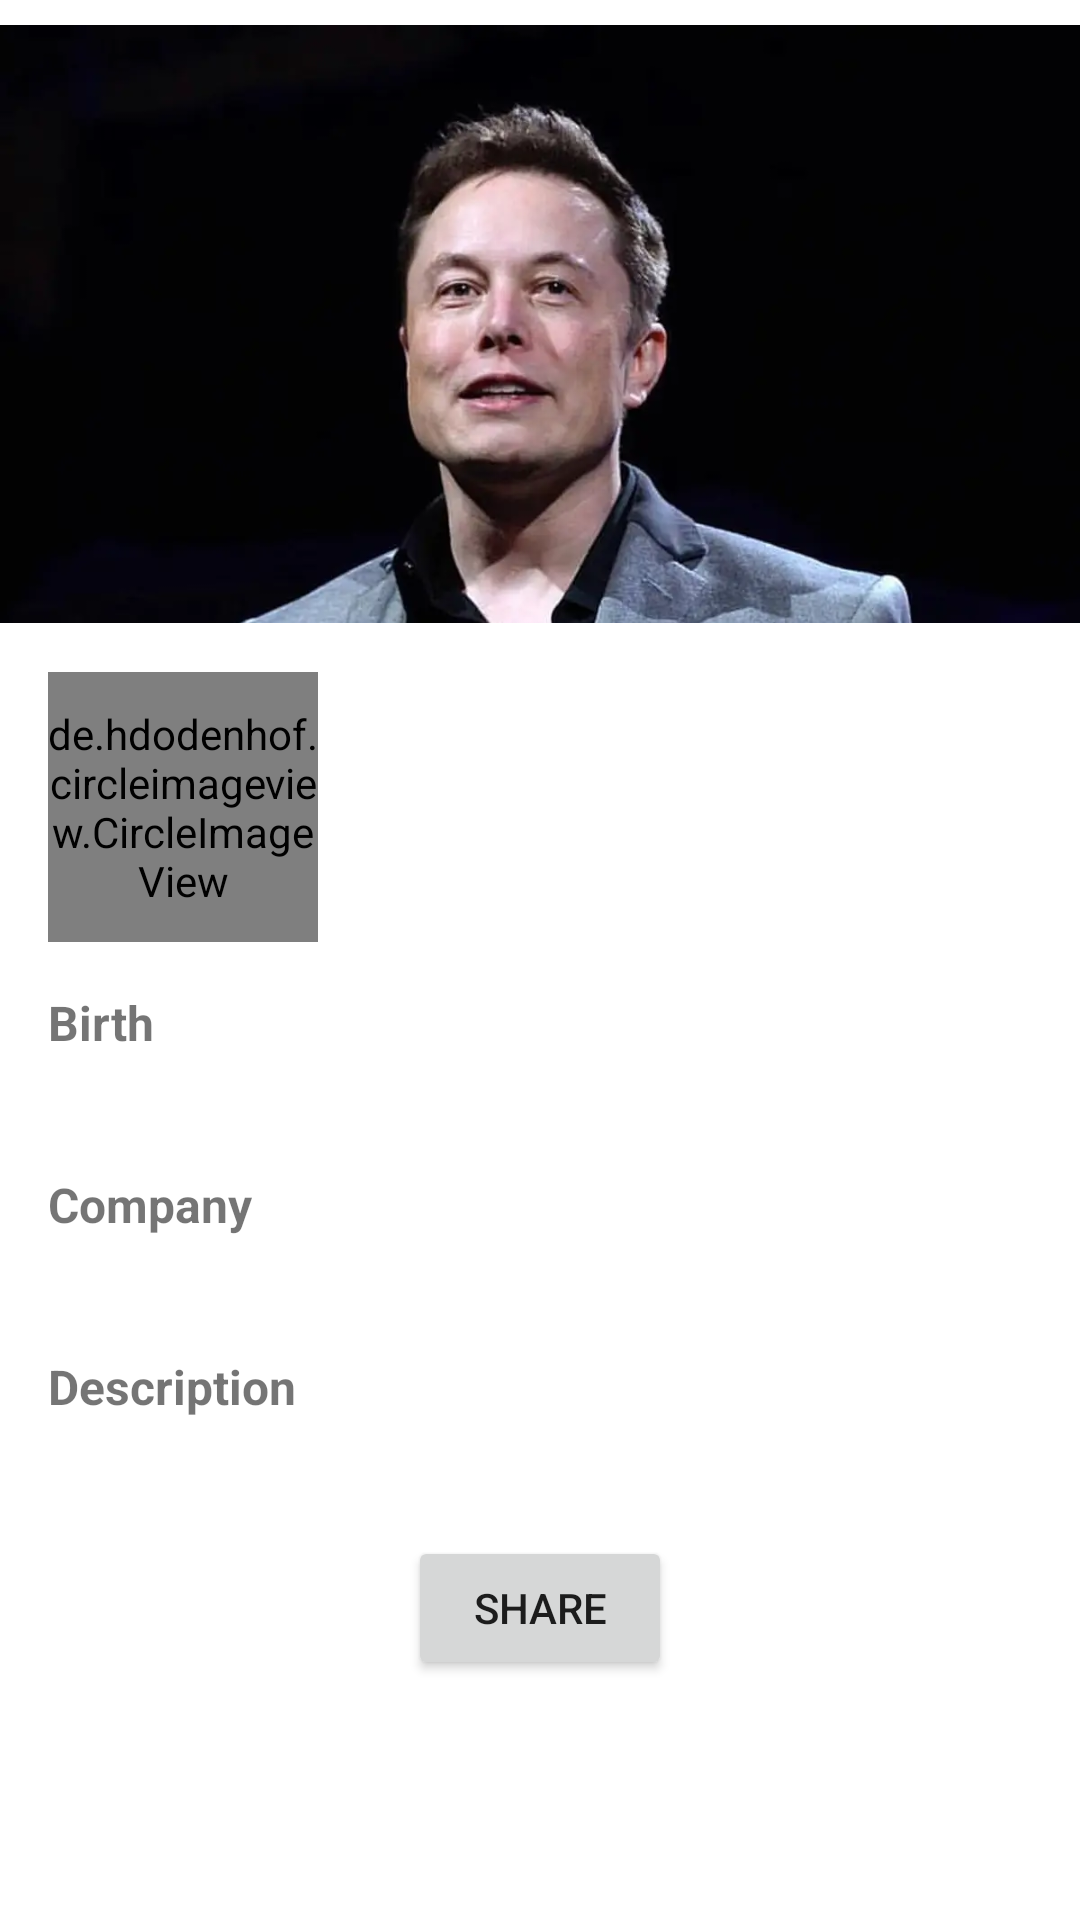

The Android layout XML behind this screen, and the referenced resources:
<!-- AndroidManifest.xml: application theme Theme.SultanApp -->
<!-- res/layout/activity_detail.xml -->
<?xml version="1.0" encoding="utf-8"?>
<ScrollView xmlns:android="http://schemas.android.com/apk/res/android"
    xmlns:app="http://schemas.android.com/apk/res-auto"
    xmlns:tools="http://schemas.android.com/tools"
    android:layout_width="match_parent"
    android:layout_height="match_parent"
    tools:context=".DetailActivity">

    <androidx.constraintlayout.widget.ConstraintLayout
        android:layout_width="match_parent"
        android:layout_height="wrap_content">

        <TextView
            android:id="@+id/textView"
            android:layout_width="wrap_content"
            android:layout_height="wrap_content"
            android:layout_marginStart="16dp"
            android:layout_marginTop="16dp"
            android:text="@string/birth"
            android:textSize="16sp"
            android:textStyle="bold"
            app:layout_constraintStart_toStartOf="parent"
            app:layout_constraintTop_toBottomOf="@+id/civ_detail" />

        <ImageView
            android:id="@+id/iv_bg_detail"
            android:layout_width="0dp"
            android:layout_height="200dp"
            android:layout_marginTop="8dp"
            android:src="@drawable/elonmusk_bg"
            app:layout_constraintEnd_toEndOf="parent"
            app:layout_constraintStart_toStartOf="parent"
            app:layout_constraintTop_toTopOf="parent"
            tools:ignore="MissingConstraints,Suspicious0dp" />

        <de.hdodenhof.circleimageview.CircleImageView
            android:id="@+id/civ_detail"
            android:layout_width="90dp"
            android:layout_height="90dp"
            android:layout_marginStart="16dp"
            android:layout_marginTop="16dp"
            app:layout_constraintStart_toStartOf="parent"
            app:layout_constraintTop_toBottomOf="@+id/iv_bg_detail"
            tools:ignore="MissingConstraints"
            tools:src="@android:color/darker_gray" />

        <TextView
            android:id="@+id/tv_name_detail"
            android:layout_width="wrap_content"
            android:layout_height="wrap_content"
            android:layout_marginStart="24dp"
            android:layout_marginTop="32dp"
            android:textSize="16sp"
            android:textStyle="bold"
            app:layout_constraintStart_toEndOf="@+id/civ_detail"
            app:layout_constraintTop_toBottomOf="@+id/iv_bg_detail"
            tools:text="Name" />

        <TextView
            android:id="@+id/tv_kelahiran"
            android:layout_width="wrap_content"
            android:layout_height="wrap_content"
            android:layout_marginStart="16dp"
            android:layout_marginTop="4dp"
            app:layout_constraintStart_toStartOf="parent"
            app:layout_constraintTop_toBottomOf="@+id/textView"
            tools:text="Kelahiran" />

        <TextView
            android:id="@+id/tv_company"
            android:layout_width="0dp"
            android:layout_height="wrap_content"
            android:layout_marginStart="16dp"
            android:layout_marginTop="4dp"
            android:layout_marginEnd="16dp"
            app:layout_constraintEnd_toEndOf="parent"
            app:layout_constraintStart_toStartOf="parent"
            app:layout_constraintTop_toBottomOf="@+id/textView2"
            tools:text="Company" />

        <TextView
            android:id="@+id/tv_desc"
            android:layout_width="0dp"
            android:layout_height="wrap_content"
            android:layout_marginStart="16dp"
            android:layout_marginTop="4dp"
            android:layout_marginEnd="16dp"
            app:layout_constraintEnd_toEndOf="parent"
            app:layout_constraintStart_toStartOf="parent"
            app:layout_constraintTop_toBottomOf="@+id/textView3"
            tools:text="Description" />

        <TextView
            android:id="@+id/textView2"
            android:layout_width="wrap_content"
            android:layout_height="wrap_content"
            android:layout_marginStart="16dp"
            android:layout_marginTop="16dp"
            android:text="@string/company"
            android:textSize="16sp"
            android:textStyle="bold"
            app:layout_constraintStart_toStartOf="parent"
            app:layout_constraintTop_toBottomOf="@+id/tv_kelahiran" />

        <TextView
            android:id="@+id/textView3"
            android:layout_width="wrap_content"
            android:layout_height="wrap_content"
            android:layout_marginStart="16dp"
            android:layout_marginTop="16dp"
            android:text="@string/desc"
            android:textSize="16sp"
            android:textStyle="bold"
            app:layout_constraintStart_toStartOf="parent"
            app:layout_constraintTop_toBottomOf="@+id/tv_company" />

        <Button
            android:id="@+id/action_share"
            android:layout_width="wrap_content"
            android:layout_height="wrap_content"
            android:layout_marginTop="16dp"
            android:layout_marginBottom="16dp"
            android:text="Share"
            app:layout_constraintBottom_toBottomOf="parent"
            app:layout_constraintEnd_toEndOf="parent"
            app:layout_constraintStart_toStartOf="parent"
            app:layout_constraintTop_toBottomOf="@+id/tv_desc"
            tools:ignore="MissingConstraints" />
    </androidx.constraintlayout.widget.ConstraintLayout>
</ScrollView>
<!-- resources referenced by this layout -->
<resources>
  <!-- drawable elonmusk_bg: webp bitmap (drawable, 16178 bytes) -->
  <string name="birth">Birth</string>
  <string name="company">Company</string>
  <string name="desc">Description</string>
  <style name="Theme.SultanApp" parent="Theme.MaterialComponents.DayNight.DarkActionBar">
          
          <item name="colorPrimary">#36057E</item>
          <item name="colorPrimaryVariant">#200460</item>
          <item name="colorOnPrimary">@color/white</item>
          
          <item name="colorSecondary">@color/teal_200</item>
          <item name="colorSecondaryVariant">@color/teal_700</item>
          <item name="colorOnSecondary">@color/black</item>
          
          <item name="android:statusBarColor">?attr/colorPrimaryVariant</item>
          
      </style>
  <!-- not gathered from this repository: default colours our renderer supplied (Android Studio template values) -->
  <color name="teal_200">#FF03DAC5</color>
  <color name="teal_700">#FF018786</color>
  <color name="black">#FF000000</color>
  <color name="white">#FFFFFFFF</color>
</resources>
